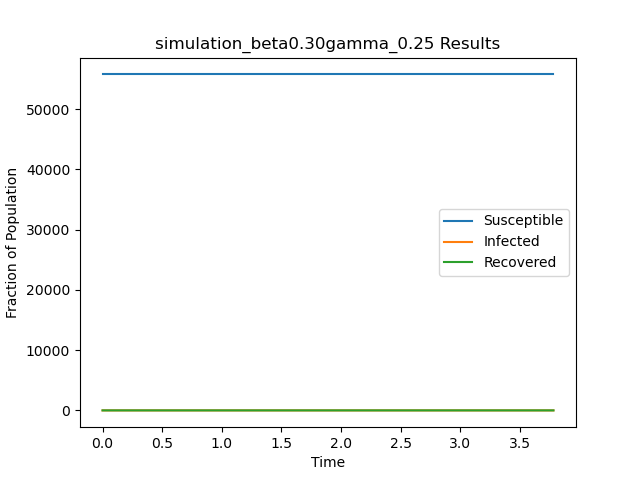

Source data for this figure (header and first rows):
t, S, I, R
0.0, 55748, 1, 0
3.782, 55748, 0, 1
